Photos from the image-classification dataset "galaxies" in the GitHub repository sajeethphilip/VisualaEncoder. Its 2 classes are: non-ring galaxies, ring galaxies.

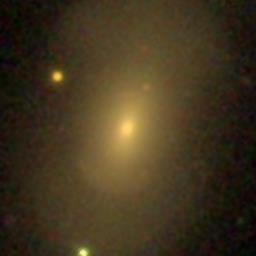
Label: ring galaxies

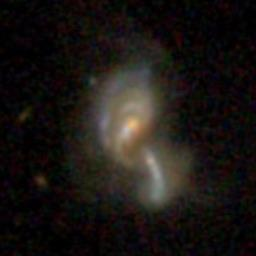
Label: non-ring galaxies

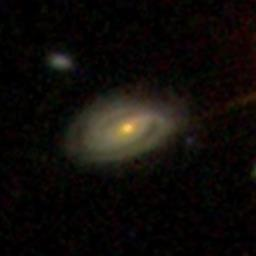
Label: non-ring galaxies

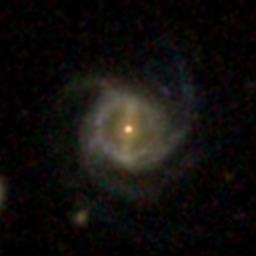
Label: ring galaxies

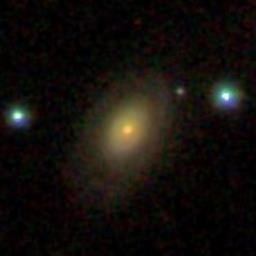
Label: non-ring galaxies

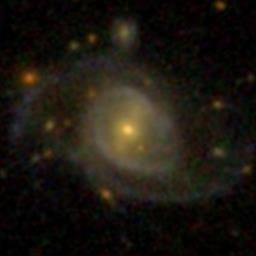
Label: ring galaxies
